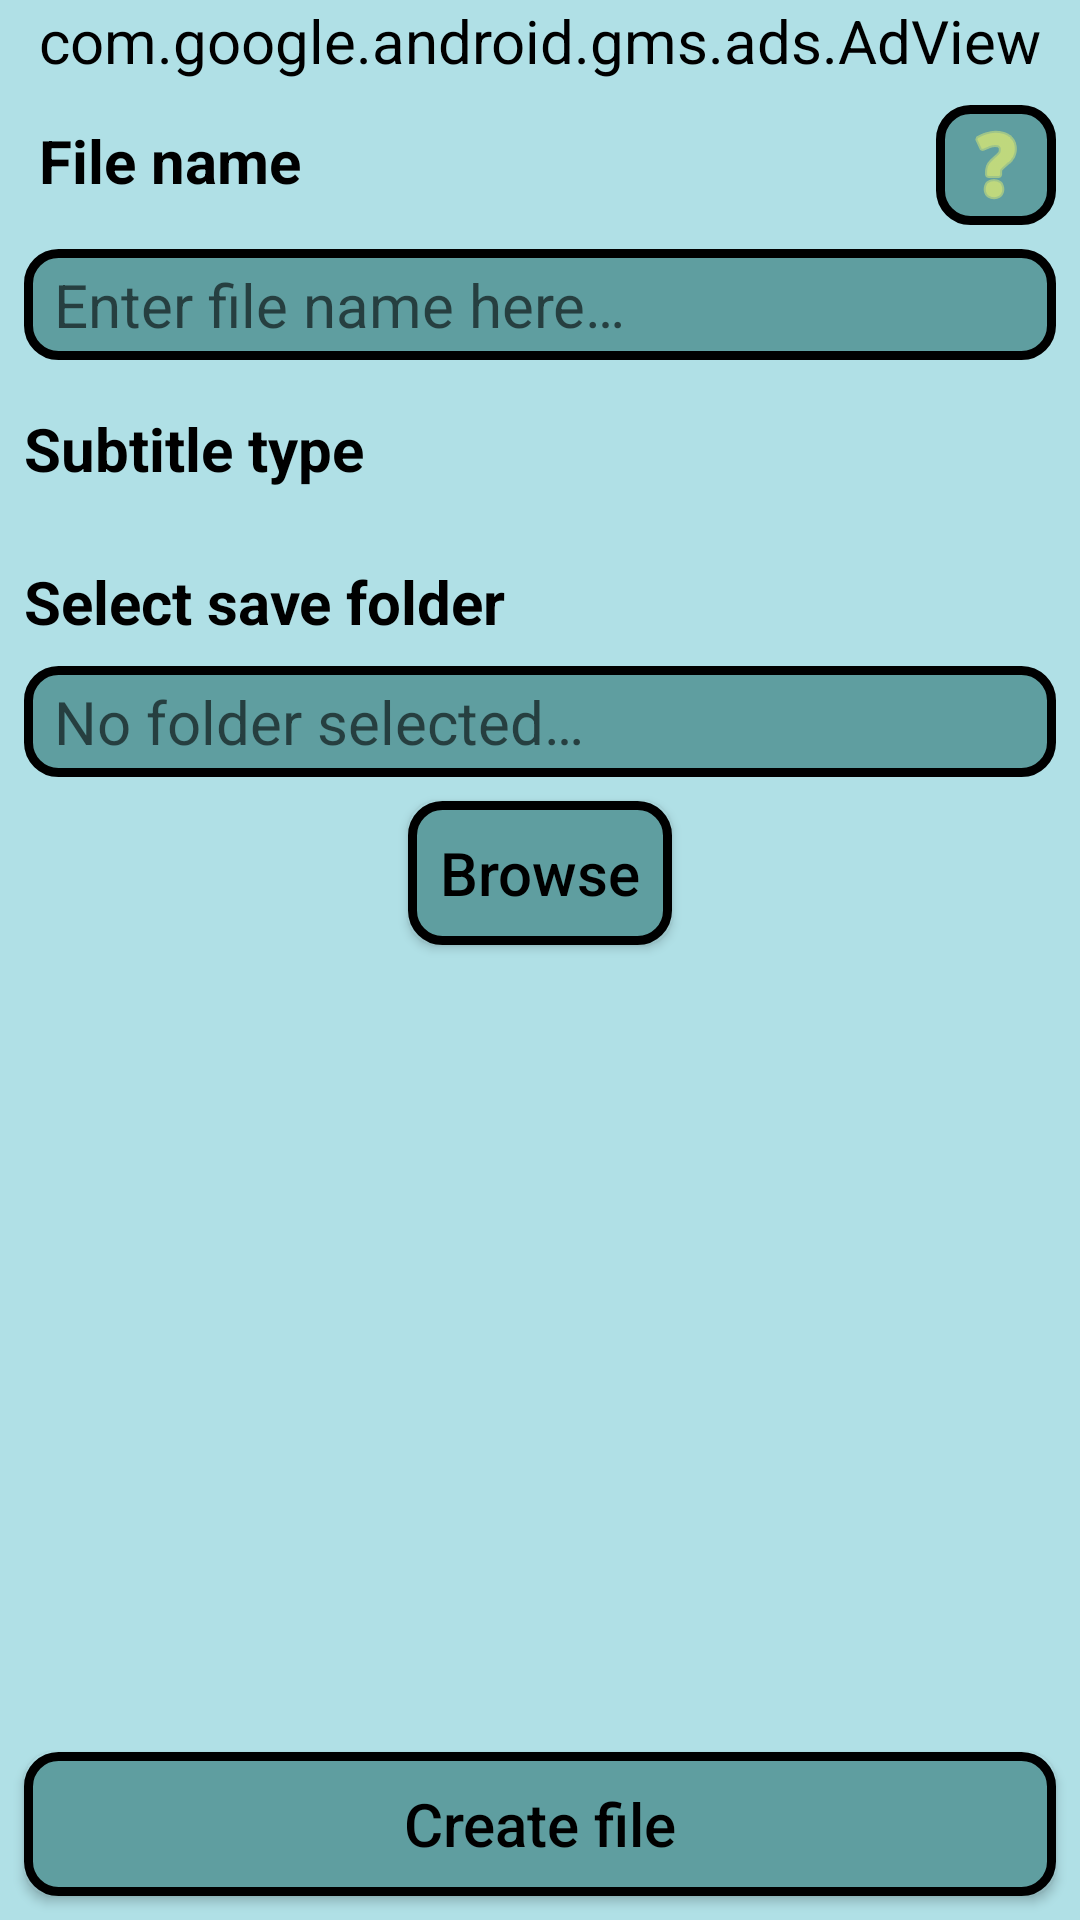

Here is an Android app screen rendered from its layout file. Give the layout XML and the strings, colors and styles it references.
<!-- AndroidManifest.xml: activity theme AppTheme -->
<!-- res/layout/create_new_file.xml -->
<?xml version="1.0" encoding="utf-8"?>
<androidx.constraintlayout.widget.ConstraintLayout xmlns:android="http://schemas.android.com/apk/res/android"
    xmlns:app="http://schemas.android.com/apk/res-auto"
    xmlns:ads="http://schemas.android.com/apk/res-auto"
    android:id="@+id/createRoot"
    android:layout_width="match_parent"
    android:layout_height="match_parent"
    android:orientation="vertical">

    <Spinner
        android:id="@+id/extensionSelectorSpinner"
        android:layout_width="wrap_content"
        android:layout_height="0dp"
        android:layout_marginStart="16dp"
        android:layout_marginTop="8dp"
        android:layout_marginBottom="8dp"
        android:background="@drawable/light_background_black_border_rounded"
        android:dropDownWidth="match_parent"
        android:padding="5dp"
        android:popupBackground="@drawable/light_background_black_border_rounded"
        app:layout_constraintBottom_toTopOf="@+id/selectSaveFolderPrompt"
        app:layout_constraintStart_toEndOf="@+id/selecteConvertExtensionText"
        app:layout_constraintTop_toBottomOf="@+id/fileNameInput" />

    <TextView
        android:id="@+id/textView2"
        android:layout_width="wrap_content"
        android:layout_height="wrap_content"
        android:layout_marginStart="8dp"
        android:layout_marginTop="8dp"
        android:padding="5dp"
        android:text="@string/file_name"
        android:textAppearance="@style/big_bold_text"
        app:layout_constraintStart_toStartOf="parent"
        app:layout_constraintTop_toBottomOf="@+id/adView" />

    <EditText
        android:id="@+id/fileNameInput"
        android:layout_width="0dp"
        android:layout_height="wrap_content"
        android:layout_marginStart="8dp"
        android:layout_marginLeft="8dp"
        android:layout_marginTop="8dp"
        android:layout_marginEnd="8dp"
        android:layout_marginRight="8dp"
        android:background="@drawable/edit_text_background"
        android:ems="10"
        android:hint="@string/no_file_name"
        android:importantForAutofill="no"
        android:inputType="text"
        android:paddingLeft="10dp"
        android:paddingTop="5dp"
        android:paddingRight="10dp"
        android:paddingBottom="5dp"
        app:layout_constraintEnd_toEndOf="parent"
        app:layout_constraintStart_toStartOf="parent"
        app:layout_constraintTop_toBottomOf="@+id/fileNameInfoButton" />

    <TextView
        android:id="@+id/selecteConvertExtensionText"
        android:layout_width="wrap_content"
        android:layout_height="wrap_content"
        android:layout_marginStart="8dp"
        android:layout_marginTop="16dp"
        android:text="@string/file_extension"
        android:textAppearance="@style/big_bold_text"
        app:layout_constraintStart_toStartOf="parent"
        app:layout_constraintTop_toBottomOf="@+id/fileNameInput" />

    <TextView
        android:id="@+id/selectSaveFolderPrompt"
        android:layout_width="wrap_content"
        android:layout_height="wrap_content"
        android:layout_marginStart="8dp"
        android:layout_marginTop="24dp"
        android:text="@string/select_save_folder"
        android:textAppearance="@style/big_bold_text"
        app:layout_constraintStart_toStartOf="parent"
        app:layout_constraintTop_toBottomOf="@+id/selecteConvertExtensionText" />

    <TextView
        android:id="@+id/saveFolderPathDisplayer"
        android:layout_width="0dp"
        android:layout_height="wrap_content"
        android:layout_marginStart="8dp"
        android:layout_marginLeft="8dp"
        android:layout_marginTop="8dp"
        android:layout_marginEnd="8dp"
        android:layout_marginRight="8dp"
        android:background="@drawable/dark_background_black_border_rounded"
        android:hint="@string/no_folder_selected"
        android:maxLines="2"
        android:paddingStart="10dp"
        android:paddingLeft="10dp"
        android:paddingTop="5dp"
        android:paddingRight="10dp"
        android:paddingBottom="5dp"
        app:layout_constraintEnd_toEndOf="parent"
        app:layout_constraintStart_toStartOf="parent"
        app:layout_constraintTop_toBottomOf="@+id/selectSaveFolderPrompt" />

    <Button
        android:id="@+id/selectSaveFolderButton"
        android:layout_width="wrap_content"
        android:layout_height="wrap_content"
        android:layout_marginStart="8dp"
        android:layout_marginLeft="8dp"
        android:layout_marginTop="8dp"
        android:layout_marginEnd="8dp"
        android:layout_marginRight="8dp"
        android:background="@drawable/dark_background_black_border_rounded"
        android:onClick="selectSaveFolderOnClick"
        android:text="@string/browse_button_text"
        android:textAllCaps="false"
        app:layout_constraintEnd_toEndOf="parent"
        app:layout_constraintStart_toStartOf="parent"
        app:layout_constraintTop_toBottomOf="@+id/saveFolderPathDisplayer" />

    <Button
        android:id="@+id/convertFileButton"
        android:layout_width="0dp"
        android:layout_height="wrap_content"
        android:layout_marginStart="8dp"
        android:layout_marginLeft="8dp"
        android:layout_marginEnd="8dp"
        android:layout_marginRight="8dp"
        android:layout_marginBottom="8dp"
        android:background="@drawable/dark_background_black_border_rounded"
        android:onClick="createFileOnClick"
        android:text="@string/create_file"
        android:textAllCaps="false"
        app:layout_constraintBottom_toBottomOf="parent"
        app:layout_constraintEnd_toEndOf="parent"
        app:layout_constraintStart_toStartOf="parent" />

    <ImageButton
        android:id="@+id/fileNameInfoButton"
        android:layout_width="40dp"
        android:layout_height="40dp"
        android:layout_marginTop="8dp"
        android:layout_marginEnd="8dp"
        android:background="@drawable/dark_background_black_border_rounded"
        android:contentDescription="@string/dont_enter_extension"
        android:onClick="fileNameInfoOnClick"
        android:tint="@color/warning"
        app:layout_constraintEnd_toEndOf="parent"
        app:layout_constraintTop_toBottomOf="@+id/adView"
        app:srcCompat="@android:drawable/ic_menu_help" />

    <com.google.android.gms.ads.AdView
        android:id="@+id/adView"
        android:layout_width="0dp"
        android:layout_height="wrap_content"
        android:layout_marginStart="8dp"
        android:layout_marginLeft="8dp"
        android:layout_marginEnd="8dp"
        android:layout_marginRight="8dp"
        app:layout_constraintEnd_toEndOf="parent"
        app:layout_constraintStart_toStartOf="parent"
        app:layout_constraintTop_toTopOf="parent"
        ads:adSize="BANNER"
        ads:adUnitId="@string/newfile_ad_unit_id"/>

</androidx.constraintlayout.widget.ConstraintLayout>
<!-- resources referenced by this layout -->
<resources>
  <color name="warning">#FFFF66</color>
  <!-- drawable dark_background_black_border_rounded (drawable) -->
  <?xml version="1.0" encoding="utf-8"?>
  <shape xmlns:android="http://schemas.android.com/apk/res/android"
      android:shape="rectangle">
      <stroke
          android:width="3dp"
          android:color="#000000" />
      <solid android:color="@color/colorPrimaryDark"/>
      <corners android:radius="10dp"/>
      <padding
          android:left="10dp"
          android:top="10dp"
          android:right="10dp"
          android:bottom="10dp"    >
      </padding>
  </shape>
  <!-- drawable light_background_black_border_rounded (drawable) -->
  <?xml version="1.0" encoding="utf-8"?>
  <shape xmlns:android="http://schemas.android.com/apk/res/android"
      android:shape="rectangle">
      <stroke
          android:width="3dp"
          android:color="#000000" />
      <solid android:color="@color/colorPrimary"/>
      <corners android:radius="10dp"/>
      <padding
          android:left="10dp"
          android:top="10dp"
          android:right="10dp"
          android:bottom="10dp"    >
      </padding>
  </shape>
  <string name="browse_button_text">Browse</string>
  <string name="create_file">Create file</string>
  <string name="dont_enter_extension">Don\'t enter the file extension, select it below!</string>
  <string name="file_extension">Subtitle type</string>
  <string name="file_name">File name</string>
  <string name="no_file_name">Enter file name here…</string>
  <string name="no_folder_selected">No folder selected…</string>
  <string name="select_save_folder">Select save folder</string>
  <style name="big_bold_text">
          <item name="android:textSize">26sp</item>
          <item name="android:textColor">@android:color/black</item>
          <item name="android:textStyle">bold</item>
      </style>
  <style name="AppTheme" parent="Theme.AppCompat.Light">
          
          <item name="android:background">@color/colorPrimary</item>
          <item name="android:windowBackground">@color/colorPrimary</item>
          <item name="android:colorBackground">@color/colorPrimary</item>
  
          <item name="android:textSize">20sp</item>
          <item name="android:textColor">@android:color/black</item>
      </style>
  <color name="colorPrimaryDark">#5F9EA0</color>
  <color name="colorPrimary">#B0E0E6</color>
</resources>
